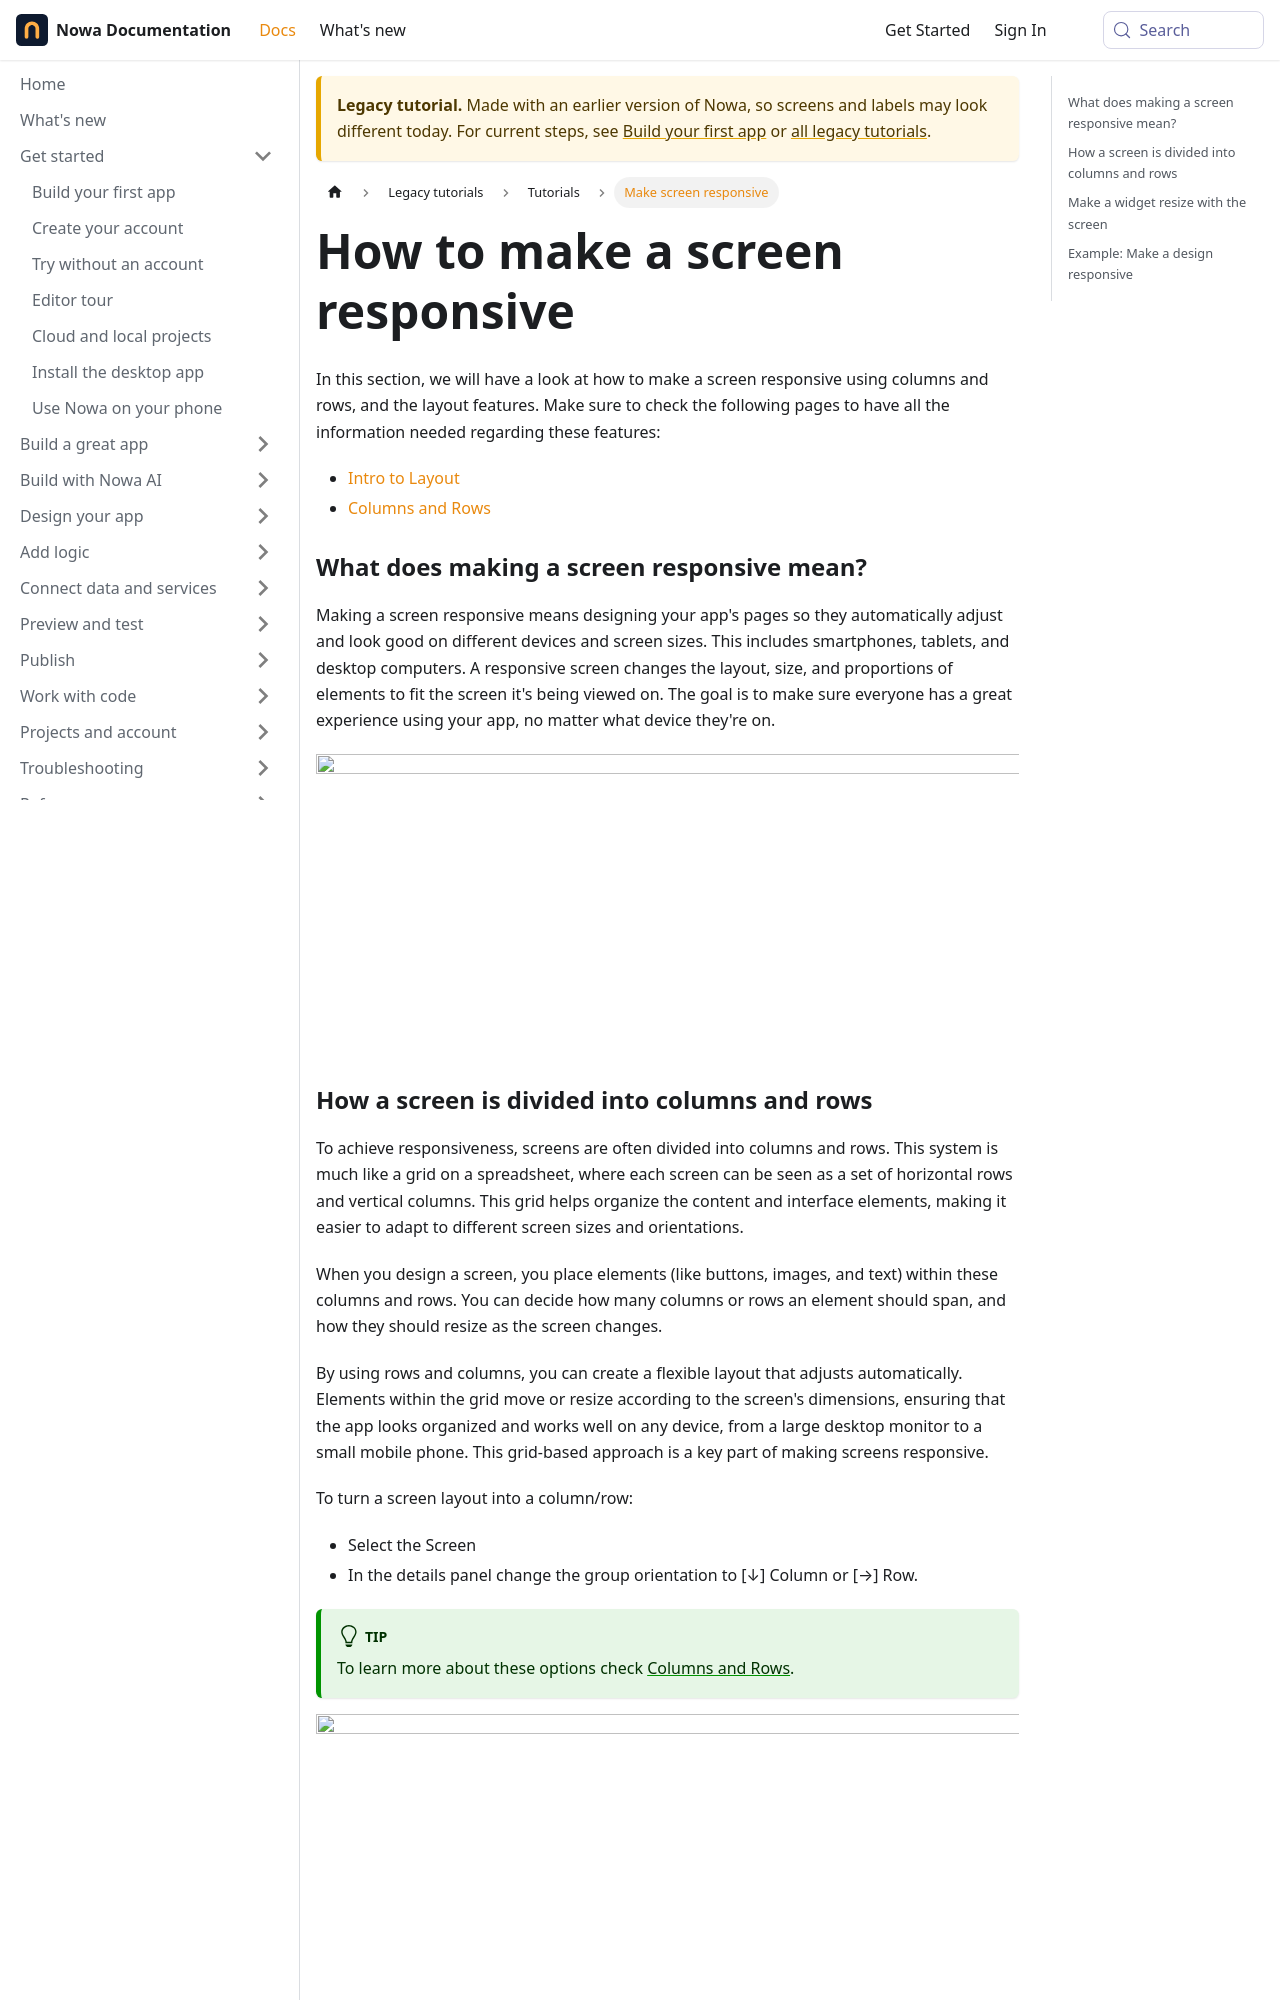

repository: nowaproj/docs · page: legacy/tutorials/design-responsive.html · generator: docusaurus

---
sidebar_position: 1
title: Make screen responsive
description: How to make your design responsive to many screen sizes
---

# How to make a screen responsive

In this section, we will have a look at how to make a screen responsive using columns and rows, and the layout features. 
Make sure to check the following pages to have all the information needed regarding these features:

- [Intro to Layout](../../design/layout.md)
- [Columns and Rows](../../design/layout.md)

### What does making a screen responsive mean?

Making a screen responsive means designing your app's pages so they automatically adjust and look good on different devices and screen sizes. This includes smartphones, tablets, and desktop computers. A responsive screen changes the layout, size, and proportions of elements to fit the screen it's being viewed on. The goal is to make sure everyone has a great experience using your app, no matter what device they're on.

![](./img/different-screens.png)
